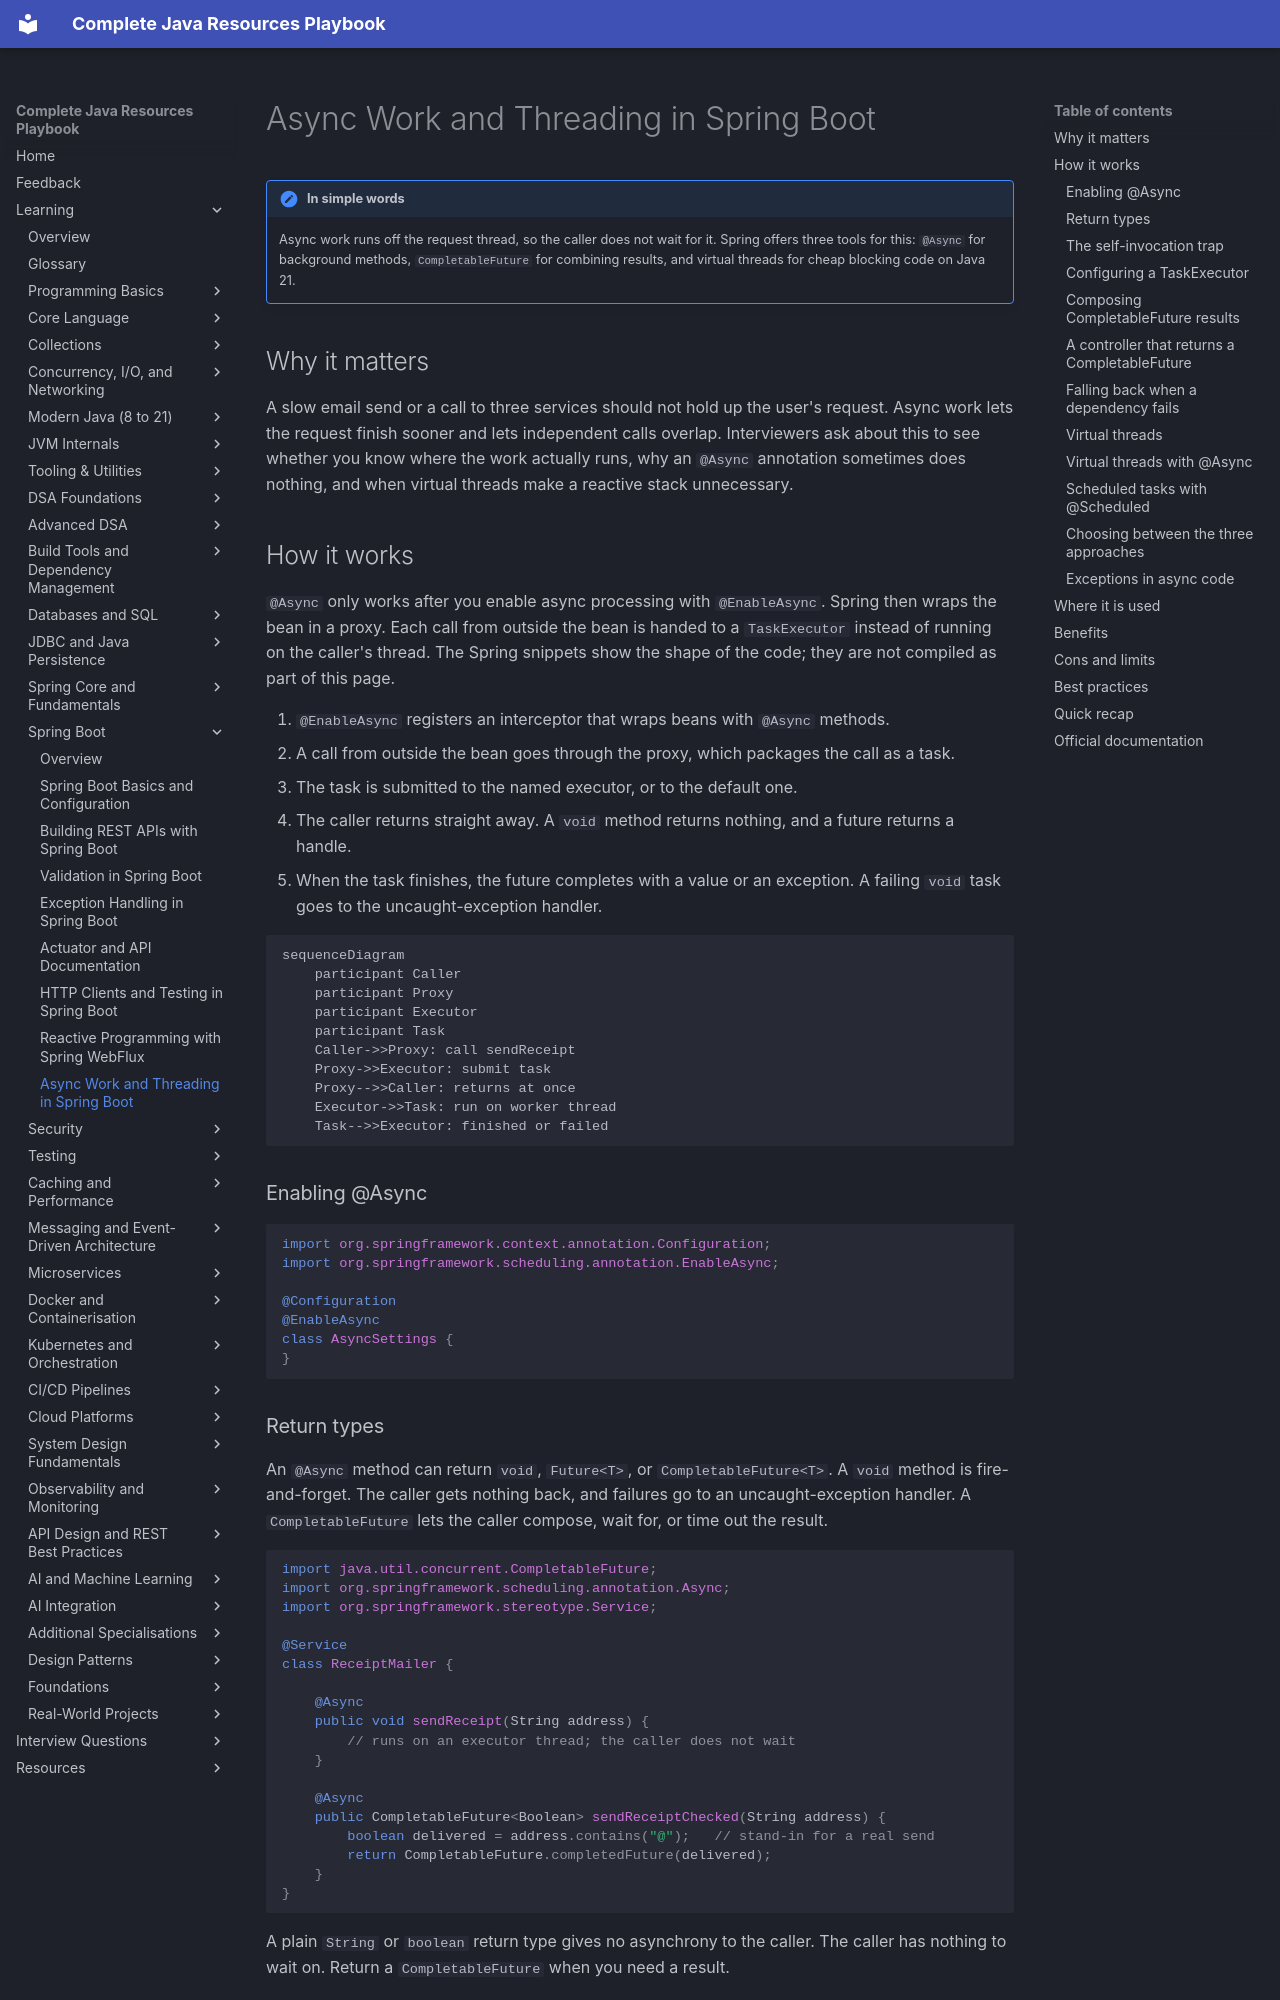

repository: AthiraMohan14/Complete-Java-Resource-PlayBook · page: learning/09-spring-boot/spring-async-and-threading/index.html · generator: mkdocs

# Async Work and Threading in Spring Boot

!!! note "In simple words"
    Async work runs off the request thread, so the caller does not wait for it. Spring offers three tools for this: `@Async` for background methods, `CompletableFuture` for combining results, and virtual threads for cheap blocking code on Java 21.

## Why it matters

A slow email send or a call to three services should not hold up the user's request. Async work lets the request finish sooner and lets independent calls overlap. Interviewers ask about this to see whether you know where the work actually runs, why an `@Async` annotation sometimes does nothing, and when virtual threads make a reactive stack unnecessary.

## How it works

`@Async` only works after you enable async processing with `@EnableAsync`. Spring then wraps the bean in a proxy. Each call from outside the bean is handed to a `TaskExecutor` instead of running on the caller's thread. The Spring snippets show the shape of the code; they are not compiled as part of this page.

1. `@EnableAsync` registers an interceptor that wraps beans with `@Async` methods.
2. A call from outside the bean goes through the proxy, which packages the call as a task.
3. The task is submitted to the named executor, or to the default one.
4. The caller returns straight away. A `void` method returns nothing, and a future returns a handle.
5. When the task finishes, the future completes with a value or an exception. A failing `void` task goes to the uncaught-exception handler.

```mermaid
sequenceDiagram
    participant Caller
    participant Proxy
    participant Executor
    participant Task
    Caller->>Proxy: call sendReceipt
    Proxy->>Executor: submit task
    Proxy-->>Caller: returns at once
    Executor->>Task: run on worker thread
    Task-->>Executor: finished or failed
```

### Enabling @Async

```java
import org.springframework.context.annotation.Configuration;
import org.springframework.scheduling.annotation.EnableAsync;

@Configuration
@EnableAsync
class AsyncSettings {
}
```

### Return types

An `@Async` method can return `void`, `Future<T>`, or `CompletableFuture<T>`. A `void` method is fire-and-forget. The caller gets nothing back, and failures go to an uncaught-exception handler. A `CompletableFuture` lets the caller compose, wait for, or time out the result.

```java
import java.util.concurrent.CompletableFuture;
import org.springframework.scheduling.annotation.Async;
import org.springframework.stereotype.Service;

@Service
class ReceiptMailer {

    @Async
    public void sendReceipt(String address) {
        // runs on an executor thread; the caller does not wait
    }

    @Async
    public CompletableFuture<Boolean> sendReceiptChecked(String address) {
        boolean delivered = address.contains("@");   // stand-in for a real send
        return CompletableFuture.completedFuture(delivered);
    }
}
```

A plain `String` or `boolean` return type gives no asynchrony to the caller. The caller has nothing to wait on. Return a `CompletableFuture` when you need a result.
